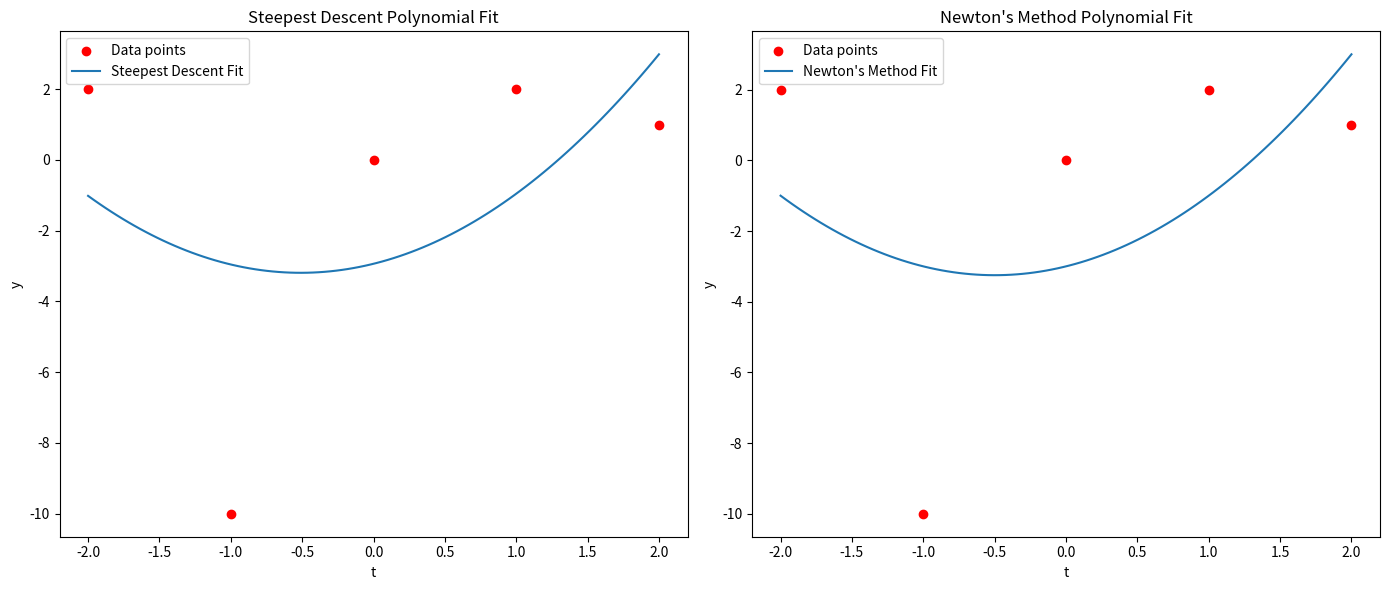

Write Python code to recreate this figure.
import numpy as np
import matplotlib.pyplot as plt
from numpy.linalg import inv

# Data points
t = np.array([-2, -1, 0, 1, 2])
y = np.array([2, -10, 0, 2, 1])

# Polynomial fitting function
def polynomial(t, coeffs):
    """Evaluate a polynomial at times t with given coefficients."""
    return np.polyval(coeffs[::-1], t)

# Error function
def error_function(coeffs, t, y):
    """Calculate the sum of the squares of the differences."""
    p = polynomial(t, coeffs)
    return np.sum((p - y) ** 2)

# Gradient of the error function
def gradient(coeffs, t, y):
    """Calculate the gradient of the error function."""
    p = polynomial(t, coeffs)
    grad = np.array([2 * np.sum((p - y) * t**i) for i in range(len(coeffs))])
    return grad

# Hessian matrix of the error function
def hessian(coeffs, t):
    """Calculate the Hessian matrix of the error function."""
    H = np.array([[2 * np.sum(t**(i+j)) for i in range(len(coeffs))] for j in range(len(coeffs))])
    return H

# Steepest descent algorithm
def steepest_descent(t, y, coeffs, learning_rate, max_iter, tol):
    error_history = []
    for _ in range(max_iter):
        grad = gradient(coeffs, t, y)
        coeffs -= learning_rate * grad
        error = error_function(coeffs, t, y)
        error_history.append(error)
        if np.linalg.norm(grad) < tol:
            break
    return coeffs, error_history

# Newton's method
def newton_method(t, y, coeffs, max_iter, tol):
    error_history = []
    for _ in range(max_iter):
        grad = gradient(coeffs, t, y)
        H = hessian(coeffs, t)
        coeffs -= np.dot(inv(H), grad)
        error = error_function(coeffs, t, y)
        error_history.append(error)
        if np.linalg.norm(grad) < tol:
            break
    return coeffs, error_history

# Initial coefficients for quadratic polynomial (guess)
initial_coeffs = np.array([0.0, 0.0, 0.0])

# Parameters for the optimization
learning_rate = 0.01
max_iter = 100
tol = 1e-6

# Fit the polynomial using steepest descent
coeffs_sd, error_history_sd = steepest_descent(t, y, initial_coeffs.copy(), learning_rate, max_iter, tol)

# Fit the polynomial using Newton's method
coeffs_nm, error_history_nm = newton_method(t, y, initial_coeffs.copy(), max_iter, tol)

# Generate fitted polynomial data points
t_fitted = np.linspace(min(t), max(t), 100)
y_fitted_sd = polynomial(t_fitted, coeffs_sd)
y_fitted_nm = polynomial(t_fitted, coeffs_nm)

# Plot the fitted polynomial and the original data
plt.figure(figsize=(14, 6))

# Plot for steepest descent
plt.subplot(1, 2, 1)
plt.scatter(t, y, color='red', label='Data points')
plt.plot(t_fitted, y_fitted_sd, label='Steepest Descent Fit')
plt.title('Steepest Descent Polynomial Fit')
plt.xlabel('t')
plt.ylabel('y')
plt.legend()

# Plot for Newton's method
plt.subplot(1, 2, 2)
plt.scatter(t, y, color='red', label='Data points')
plt.plot(t_fitted, y_fitted_nm, label='Newton\'s Method Fit')
plt.title('Newton\'s Method Polynomial Fit')
plt.xlabel('t')
plt.ylabel('y')
plt.legend()

# Show the plot
plt.tight_layout()
plt.show()

# Output coefficients and error histories for further use
(coeffs_sd, coeffs_nm, error_history_sd, error_history_nm)
